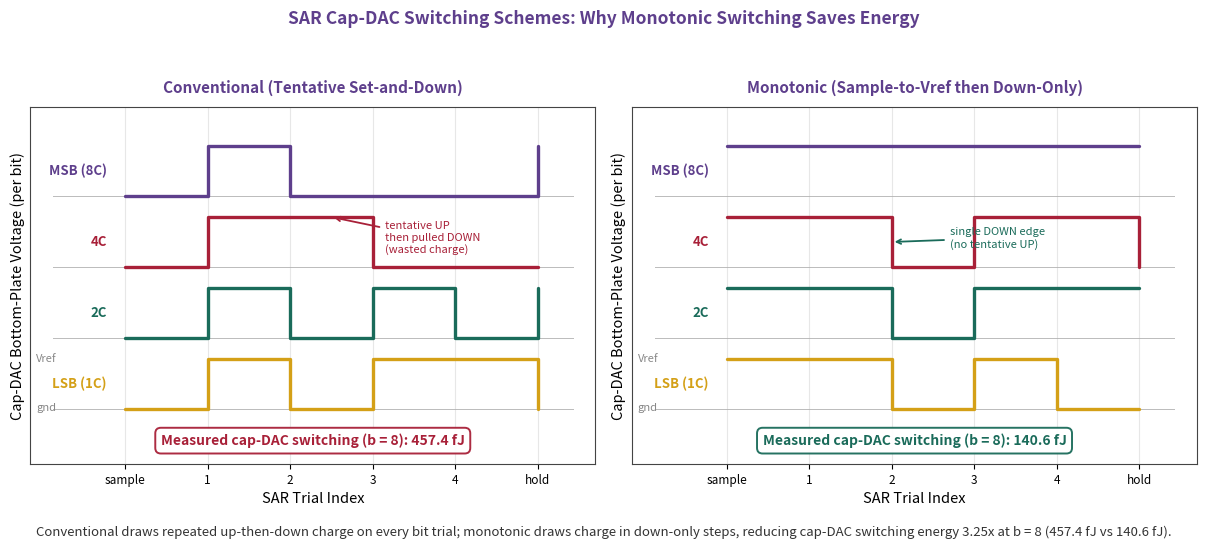

Source code (Python): (Note: this script raises an exception after producing the figure.)
#!/usr/bin/env python3
"""Conceptual contrast of the two SAR cap-DAC switching schemes compared in the EDA study:

  conventional (tentative set-and-down): every bit trial first drives the tested bottom plate UP
      to Vref (a tentative '1'); the comparator then either KEEPS it (decision 1) or pulls it back
      DOWN to gnd (decision 0). The up-then-conditional-down edges on the higher-weight caps are
      the classic wasted tentative charge that dominates the switching energy.

  monotonic (set-and-down / Liu 2010): the array is sampled ONCE with all bottom plates at Vref;
      each trial then ONLY pulls one sub-array DOWN (or leaves it) -- no up-transitions, no
      tentative MSB pre-charge -- so far less charge is drawn from Vref.

The figure is purely illustrative of WHY monotonic dissipates less switching energy; the only
quantitative claims are the transient-measured b=8 cap-DAC switching energies, taken verbatim from
eda/testbenches/sar_capdac_tran_summary.json (conventional 457.4 fJ, monotonic 140.6 fJ).

Headless render to article/figs/AppendixD_07.{png,svg}.
"""
from __future__ import annotations
import os
import matplotlib
matplotlib.use("Agg")
import matplotlib.pyplot as plt

# ---- article palette ----
PURPLE = "#5E3F8C"
RED    = "#A82038"
GREEN  = "#1A6B5A"
LILAC  = "#C99FD4"
GOLD   = "#D4A017"
SLATE  = "#9580BD"

# ---- measured b=8 cap-DAC switching energies (verbatim, sar_capdac_tran_summary.json) ----
E_CONV_fJ = 457.4
E_MONO_fJ = 140.6
NBITS = 4   # bottom-plate trajectories drawn for the four highest-weight (MSB..) caps; illustrative

plt.rcParams.update({
    "font.size": 11,
    "font.family": "sans-serif",
    "axes.grid": True,
    "grid.alpha": 0.3,
    "axes.edgecolor": "#444444",
    "svg.fonttype": "none",
})

# imposed decision pattern (MSB first) used purely to draw a representative trajectory:
# 1,0,1,0  -> shows both a "kept" bit and a "pulled-down" bit in each scheme.
DECISION = [1, 0, 1, 0]
WEIGHTS = ["MSB (8C)", "4C", "2C", "LSB (1C)"]
TRACE_C = [PURPLE, RED, GREEN, GOLD]


def _lane_offset(bit, n):
    """MSB drawn at the TOP lane, LSB at the bottom."""
    return (n - 1 - bit) * 1.35


def draw_conventional(ax):
    """Per-bit bottom-plate trajectory: each trial sets the tested plate UP to Vref, then the
    decision keeps it (1) or pulls it back DOWN to gnd (0). Higher plates already decided are held.
    Time axis = SAR trial index; y = normalised bottom-plate voltage (0=gnd, 1=Vref)."""
    n = NBITS
    # phases: 0=sample(reset to gnd) then trials 1..n then a final resolve column
    xs = list(range(n + 2))            # 0..n+1  (sample, trial1..n, resolve)
    for bit in range(n):
        v = [0.0]                      # phase 0: reset to gnd
        for k in range(1, n + 2):
            trial = k - 1              # trial index 0..n (k=n+1 is the resolve hold)
            if k <= n:
                if trial < bit:
                    val = float(DECISION[trial])      # already-decided higher bit, held
                elif trial == bit:
                    val = 1.0                          # tentative set-to-Vref (the UP edge)
                else:
                    val = 0.0                          # untested -> gnd
            else:
                val = float(DECISION[bit])             # final resolved state
            v.append(val)
        off = _lane_offset(bit, n)                     # vertical lane per bit (MSB top)
        yv = [off + 0.95 * y for y in v]
        ax.step(xs, yv, where="post", color=TRACE_C[bit], lw=2.4, solid_capstyle="round")
        # baseline (gnd) and rail (Vref) guides for this lane
        ax.axhline(off, xmin=0.04, xmax=0.96, color="#bbbbbb", lw=0.7, zorder=0)
        ax.text(-0.22, off + 0.48, WEIGHTS[bit], ha="right", va="center",
                fontsize=9.5, color=TRACE_C[bit], fontweight="bold")
    # mark one wasted tentative-then-down round trip (a decision-0 bit: tentative UP then DOWN)
    bit0 = next(b for b in range(n) if DECISION[b] == 0)
    off = _lane_offset(bit0, n)
    xtrial = bit0 + 1
    ax.annotate("tentative UP\nthen pulled DOWN\n(wasted charge)",
                xy=(xtrial + 0.5, off + 0.95), xytext=(xtrial + 1.15, off + 0.55),
                fontsize=8.0, color=RED, ha="left", va="center",
                arrowprops=dict(arrowstyle="->", color=RED, lw=1.3))
    _finish_axis(ax, n, "Conventional (Tentative Set-and-Down)", E_CONV_fJ, RED)


def draw_monotonic(ax):
    """Set-and-down: sample ALL plates to Vref once (phase 0), then each trial only ever pulls one
    sub-array DOWN to gnd (decision 0) or leaves it at Vref (decision 1). No up-transitions."""
    n = NBITS
    xs = list(range(n + 2))            # 0=sample(all Vref), trials 1..n, hold
    for bit in range(n):
        v = [1.0]                      # phase 0: sampled to Vref
        for k in range(1, n + 2):
            trial = k - 1
            if k <= n:
                if trial < bit:
                    val = float(DECISION[trial])      # earlier bit: down if decided 0
                elif trial == bit:
                    val = float(DECISION[bit])         # this bit: pull DOWN iff decision 0
                else:
                    val = 1.0                          # untested still sampled at Vref
            else:
                val = float(DECISION[bit])
            v.append(val)
        off = _lane_offset(bit, n)
        yv = [off + 0.95 * y for y in v]
        ax.step(xs, yv, where="post", color=TRACE_C[bit], lw=2.4, solid_capstyle="round")
        ax.axhline(off, xmin=0.04, xmax=0.96, color="#bbbbbb", lw=0.7, zorder=0)
        ax.text(-0.22, off + 0.48, WEIGHTS[bit], ha="right", va="center",
                fontsize=9.5, color=TRACE_C[bit], fontweight="bold")
    # mark a single down edge (no up edges at all -> no tentative pre-charge)
    bit0 = next(b for b in range(n) if DECISION[b] == 0)
    off = _lane_offset(bit0, n)
    xtrial = bit0 + 1
    ax.annotate("single DOWN edge\n(no tentative UP)",
                xy=(xtrial, off + 0.95 * 0.5), xytext=(xtrial + 0.7, off + 0.55),
                fontsize=8.0, color=GREEN, ha="left", va="center",
                arrowprops=dict(arrowstyle="->", color=GREEN, lw=1.3))
    _finish_axis(ax, n, "Monotonic (Sample-to-Vref then Down-Only)", E_MONO_fJ, GREEN)


def _finish_axis(ax, n, title, e_fJ, e_color):
    ax.set_title(title, fontsize=11, fontweight="bold", color=PURPLE, pad=10)
    ax.set_xlabel("SAR Trial Index", fontsize=10.5)
    ax.set_ylabel("Cap-DAC Bottom-Plate Voltage (per bit)", fontsize=10.5)
    ax.set_xlim(-1.15, n + 1.7)
    ax.set_ylim(-1.05, (n - 1) * 1.35 + 1.7)
    ax.set_xticks(list(range(n + 2)))
    ax.set_xticklabels(["sample"] + [str(k) for k in range(1, n + 1)] + ["hold"], fontsize=8.5)
    ax.set_yticks([])
    ax.grid(axis="x", alpha=0.3)
    ax.grid(axis="y", alpha=0.0)
    # gnd / Vref reference for the bottom (LSB) lane as a legend-ish hint
    ax.text(-1.08, 0.02, "gnd", fontsize=8, color="#888888", va="center")
    ax.text(-1.08, 0.95, "Vref", fontsize=8, color="#888888", va="center")
    # measured energy annotation box (bottom-centre, clear of the MSB-top trace)
    ax.text(0.5, 0.045,
            f"Measured cap-DAC switching (b = 8): {e_fJ:.1f} fJ",
            transform=ax.transAxes, ha="center", va="bottom", fontsize=10,
            fontweight="bold", color=e_color,
            bbox=dict(boxstyle="round,pad=0.4", fc="white", ec=e_color, lw=1.4, alpha=0.95))


def main():
    fig, (axL, axR) = plt.subplots(1, 2, figsize=(12.2, 5.4))
    draw_conventional(axL)
    draw_monotonic(axR)

    fig.suptitle("SAR Cap-DAC Switching Schemes: Why Monotonic Switching Saves Energy",
                 fontsize=12.5, fontweight="bold", color=PURPLE, y=0.995)
    # ratio caption under the figure (derived only from the two committed numbers)
    ratio = E_CONV_fJ / E_MONO_fJ
    fig.text(0.5, 0.015,
             f"Conventional draws repeated up-then-down charge on every bit trial; monotonic "
             f"draws charge in down-only steps, reducing cap-DAC switching energy "
             f"{ratio:.2f}x at b = 8 ({E_CONV_fJ:.1f} fJ vs {E_MONO_fJ:.1f} fJ).",
             ha="center", va="bottom", fontsize=9.5, color="#333333")

    fig.tight_layout(rect=(0, 0.045, 1, 0.96))

    here = os.path.dirname(os.path.abspath(__file__))
    out_dir = os.path.normpath(os.path.join(here, "..", "..", "..", "article", "figs"))
    os.makedirs(out_dir, exist_ok=True)
    png = os.path.join(out_dir, "AppendixD_07.png")
    svg = os.path.join(out_dir, "AppendixD_07.svg")
    fig.savefig(png, dpi=200)
    fig.savefig(svg)
    plt.close(fig)
    print("wrote", png)
    print("wrote", svg)


if __name__ == "__main__":
    main()
